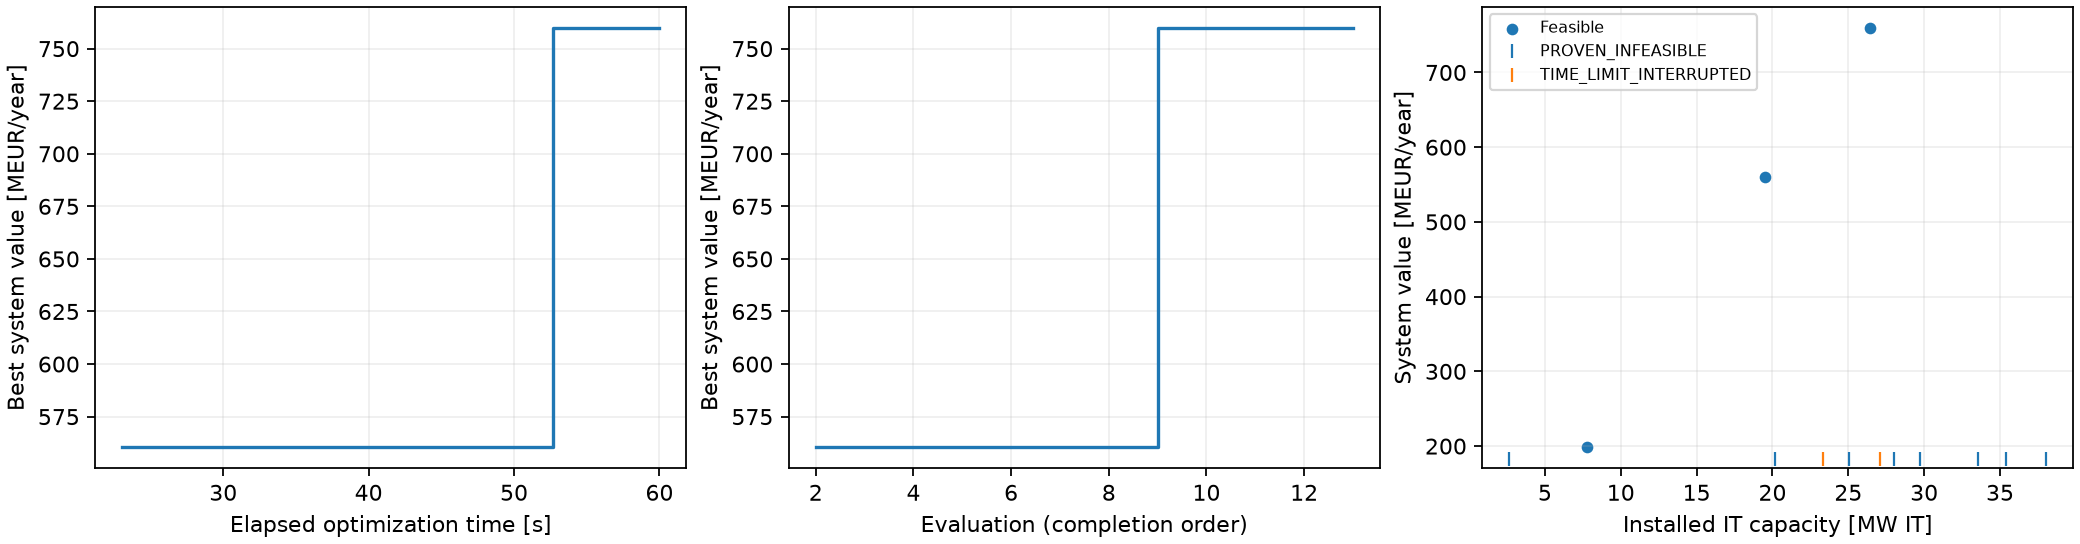

The file beside this chart, header and first rows:
evaluation_index, elapsed_seconds, status, accepted, Nwt, wind_MW, solar_MW, b_P, b_E_h, b_E, score, annualized_cost_hpp, EENS, reliability, failed_hours, Revenue_dc, annualized_cost_dc, net_annual_value_system, net_annual_value_dc_only, best_feasible_cost, best_feasible_design, error, solver_observations, optimization_method
1, 17.99, PROVEN_INFEASIBLE, False, 19.0, 95.0, 116.6, 12.21, 23.48, 286.7, -1.0, , , , , , , , , , , RuntimeError: 'ems' <class ems_simple_da…, [{"status_code": 103, "status": "integer…, native_ego
2, 23.06, FEASIBLE, True, 34.0, 170.0, 93.15, 49.94, 18.37, 917.1, 831.6, 25905764, 52.64, 0.9971, 25.0, 683479165, 97178377, 560395024, 586300788, 25905764, [35.0, 300.0, 5.0, 34.0, 7.0, 93.1537813…, , [{"status_code": 101, "status": "integer…, native_ego
3, 25, PROVEN_INFEASIBLE, False, 58.0, 290.0, 141.8, 24.36, 19.12, 465.6, -1.0, , , , , , , , , 25905764, [35.0, 300.0, 5.0, 34.0, 7.0, 93.1537813…, RuntimeError: 'ems' <class ems_simple_da…, [{"status_code": 103, "status": "integer…, native_ego
4, 35.12, FEASIBLE, True, 50.0, 250.0, 288.8, 27.41, 22.66, 620.9, 469.6, 36136049, 0.0, 1.0, 0.0, 273306225, 38848796, 198321379, 234457428, 25905764, [35.0, 300.0, 5.0, 34.0, 7.0, 93.1537813…, , [{"status_code": 101, "status": "integer…, native_ego
5, 36.33, PROVEN_INFEASIBLE, False, 13.0, 65.0, 296.5, 75.9, 5.463, 414.7, -1.0, , , , , , , , , 25905764, [35.0, 300.0, 5.0, 34.0, 7.0, 93.1537813…, RuntimeError: 'ems' <class ems_simple_da…, [{"status_code": 103, "status": "integer…, native_ego
6, 42.27, PROVEN_INFEASIBLE, False, 15.0, 75.0, 77.14, 2.664, 17.99, 47.92, -1.0, , , , , , , , , 25905764, [35.0, 300.0, 5.0, 34.0, 7.0, 93.1537813…, RuntimeError: 'ems' <class ems_simple_da…, [{"status_code": 103, "status": "integer…, native_ego
7, 44.08, PROVEN_INFEASIBLE, False, 54.0, 270.0, 164.6, 77.26, 9.381, 724.9, -1.0, , , , , , , , , 25905764, [35.0, 300.0, 5.0, 34.0, 7.0, 93.1537813…, RuntimeError: 'ems' <class ems_simple_da…, [{"status_code": 103, "status": "integer…, native_ego
8, 50.02, PROVEN_INFEASIBLE, False, 13.0, 65.0, 7.675, 16.57, 16.4, 271.7, -1.0, , , , , , , , , 25905764, [35.0, 300.0, 5.0, 34.0, 7.0, 93.1537813…, RuntimeError: 'ems' <class ems_simple_da…, [{"status_code": 103, "status": "integer…, native_ego
9, 52.71, FEASIBLE, True, 37.0, 185.0, 277.4, 58.97, 17.08, 1007, 1031, 33283290, 189.5, 0.9953, 41.0, 924810327, 131549783, 759977254, 793260544, 33283290, [35.0, 300.0, 5.0, 37.0, 7.0, 277.364988…, , [{"status_code": 101, "status": "integer…, native_ego
10, 56.79, PROVEN_INFEASIBLE, False, 27.0, 135.0, 153.2, 52.25, 1.522, 79.55, -1.0, , , , , , , , , 33283290, [35.0, 300.0, 5.0, 37.0, 7.0, 277.364988…, RuntimeError: 'ems' <class ems_simple_da…, [{"status_code": 103, "status": "integer…, native_ego
11, 58.15, PROVEN_INFEASIBLE, False, 41.0, 205.0, 256.3, 0.6777, 21.13, 14.32, -1.0, , , , , , , , , 33283290, [35.0, 300.0, 5.0, 37.0, 7.0, 277.364988…, RuntimeError: 'ems' <class ems_simple_da…, [{"status_code": 103, "status": "integer…, native_ego
12, 60.0, TIME_LIMIT_INTERRUPTED, False, 33.0, 165.0, 50.8, 62.71, 10.32, 647.4, , , , , , , , , , 33283290, [35.0, 300.0, 5.0, 37.0, 7.0, 277.364988…, Evaluation interrupted: TIME_LIMIT, [], native_ego
13, 60.0, TIME_LIMIT_INTERRUPTED, False, 36.0, 180.0, 59.35, 57.29, 1.939, 111.1, , , , , , , , , , 33283290, [35.0, 300.0, 5.0, 37.0, 7.0, 277.364988…, Evaluation interrupted: TIME_LIMIT, [], native_ego
